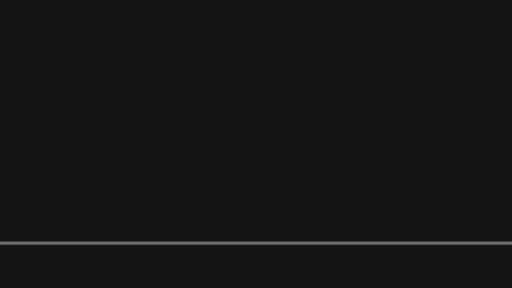
t = 0.00 s
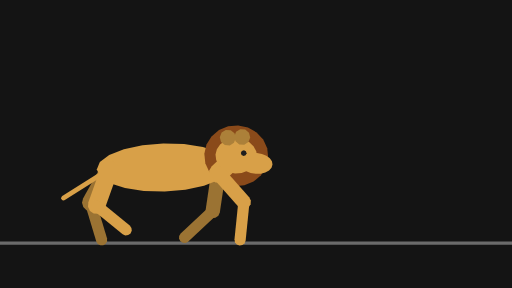
t = 0.41 s
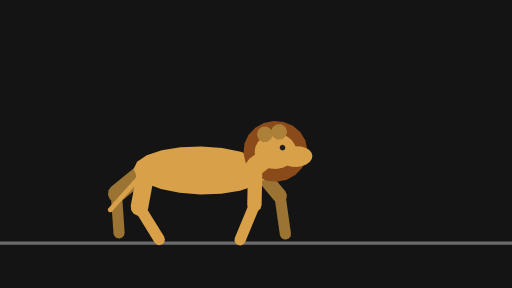
t = 0.79 s
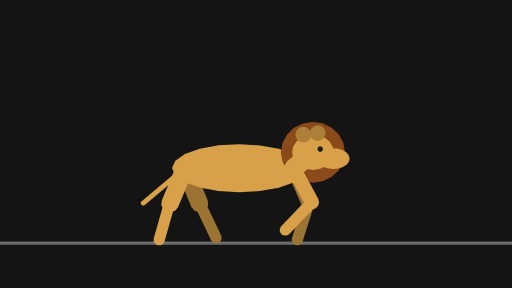
t = 1.19 s
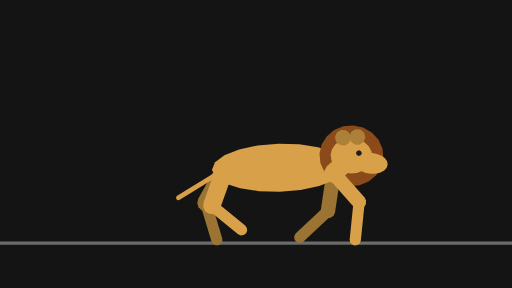
t = 1.61 s
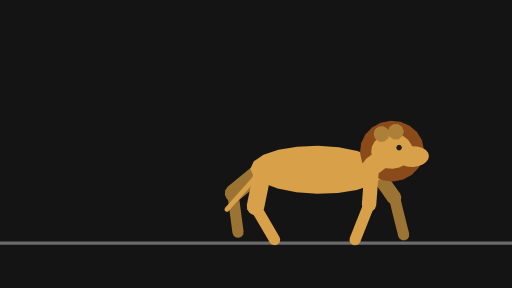
t = 2.01 s

The animated SVG that drew these frames (rendered in a browser with its animation timeline set to each time). Animation: 60 SMIL elements (animate=15,animateTransform=45); one cycle of 2.40 s, repeats indefinitely.

<svg xmlns="http://www.w3.org/2000/svg" width="320" height="180" viewBox="0 0 320 180">
  <g id="s-stage" fill="#141414">
    <path id="s-stage-shape" d="M 0 0 H 320 V 180 H 0 Z"/>
  </g>
  <g id="s-character-quadruped-lion" fill="#6b6b6b">
    <path id="s-character-quadruped-lion-shape" d="M 0 151 L 320 151 L 320 153 L 0 153 Z"/>
  </g>
  <g id="s-character-quadruped-lion-legfb1" fill="#9b7333" opacity="0" transform="translate(112 105) rotate(-22)">
    <animateTransform attributeName="transform" type="translate" begin="0s" dur="2.4s" calcMode="linear" values="112 0;256 0" keyTimes="0;1" fill="remove" repeatCount="indefinite"/>
    <animateTransform attributeName="transform" type="translate" additive="sum" begin="0s" dur="2.4s" calcMode="linear" values="0 105;0 104;0 104;0 105;0 109;0 109;0 105;0 104;0 104;0 109;0 109;0 105;0 104;0 104;0 109;0 109;0 105;0 104;0 104;0 109;0 109;0 105" keyTimes="0;0.0278;0.0972;0.125;0.1806;0.1944;0.25;0.2778;0.3611;0.4306;0.4444;0.5;0.5278;0.6111;0.6806;0.6944;0.75;0.7778;0.8611;0.9306;0.9444;1" fill="remove" repeatCount="indefinite"/>
    <animateTransform attributeName="transform" type="rotate" additive="sum" begin="0s" dur="2.4s" calcMode="linear" values="-22;-12.6;-3.8;16;18.5;16.3;-9.1;-37;-45;-47;-45;-38;-27;-25;-28;-37;-41;-43;-41;-27;-12.6;-3.8;16;18.5;16.3;-9.1;-37;-45;-47;-45;-38;-27;-25;-28;-37;-43;-41;-22" keyTimes="0;0.0278;0.0694;0.1111;0.125;0.1528;0.2083;0.2639;0.2917;0.3056;0.3194;0.3333;0.3472;0.375;0.3889;0.4028;0.4167;0.4306;0.4444;0.4861;0.5278;0.5694;0.6111;0.625;0.6528;0.7083;0.7639;0.7917;0.8056;0.8194;0.8333;0.8472;0.875;0.8889;0.9028;0.9306;0.9444;1" fill="remove" repeatCount="indefinite"/>
    <animate attributeName="opacity" begin="0s" dur="2.4s" calcMode="linear" values="0;0.9;1;1;0.9;0" keyTimes="0;0.0556;0.0694;0.9306;0.9444;1" fill="remove" repeatCount="indefinite"/>
    <path id="s-character-quadruped-lion-legfb1-shape" d="M 4.5 24 L 3.9 26.25 L 2.25 27.9 L 0 28.5 L -2.25 27.9 L -3.9 26.25 L -4.5 24 L -4.5 0 L -3.9 -2.25 L -2.25 -3.9 L -0 -4.5 L 2.25 -3.9 L 3.9 -2.25 L 4.5 -0 Z"/>
  </g>
  <g id="s-character-quadruped-lion-legfb2" fill="#9b7333" opacity="0" transform="translate(121 127) rotate(17.3)">
    <animateTransform attributeName="transform" type="translate" begin="0s" dur="2.4s" calcMode="linear" values="121 0;121 0;123 0;124 0;121 0;122 0;127 0;160 0;168 0;173 0;175 0;175 0;173 0;176 0;179 0;184 0;188 0;190 0;192 0;193 0;193 0;195 0;196 0;193 0;194 0;199 0;232 0;236 0;243 0;245 0;247 0;247 0;245 0;248 0;251 0;256 0;260 0;262 0;264 0;265 0;265 0" keyTimes="0;0.0278;0.0556;0.0694;0.1111;0.125;0.1528;0.25;0.2778;0.3056;0.3194;0.3333;0.3472;0.375;0.3889;0.4028;0.4167;0.4306;0.4444;0.4722;0.5278;0.5556;0.5694;0.6111;0.625;0.6528;0.75;0.7639;0.7917;0.8056;0.8194;0.8333;0.8472;0.875;0.8889;0.9028;0.9167;0.9306;0.9444;0.9722;1" fill="remove" repeatCount="indefinite"/>
    <animateTransform attributeName="transform" type="translate" additive="sum" begin="0s" dur="2.4s" calcMode="linear" values="0 127;0 128;0 127;0 128;0 133;0 133;0 130;0 122;0 121;0 121;0 123;0 125;0 127;0 127;0 126;0 126;0 128;0 127;0 129;0 133;0 133;0 130;0 122;0 121;0 121;0 123;0 125;0 127;0 127;0 126;0 126;0 127" keyTimes="0;0.0694;0.1111;0.125;0.1806;0.1944;0.2222;0.2778;0.3056;0.3194;0.3333;0.3472;0.375;0.3889;0.4028;0.4167;0.5694;0.6111;0.6389;0.6806;0.6944;0.7222;0.7778;0.8056;0.8194;0.8333;0.8472;0.875;0.8889;0.9028;0.9167;1" fill="remove" repeatCount="indefinite"/>
    <animateTransform attributeName="transform" type="rotate" additive="sum" begin="0s" dur="2.4s" calcMode="linear" values="17.3;18;23;24;18.4;21;34;45;53;57;56;49;35;18;0.3;-10.7;-24;-23;-15.7;-3.6;4.3;10.7;14.6;17.1;18;23;24;18.4;21;34;45;53;57;56;54;43;27;0.3;-10.7;-24;-23;-15.7;-3.6;4.3;10.7;14.6;17.1;17.3" keyTimes="0;0.0278;0.0556;0.0694;0.1111;0.125;0.1528;0.1667;0.1806;0.1944;0.2083;0.2361;0.2639;0.2917;0.3194;0.3333;0.3472;0.375;0.3889;0.4028;0.4167;0.4306;0.4444;0.4722;0.5278;0.5556;0.5694;0.6111;0.625;0.6528;0.6667;0.6806;0.6944;0.7083;0.7222;0.75;0.7778;0.8194;0.8333;0.8472;0.875;0.8889;0.9028;0.9167;0.9306;0.9444;0.9722;1" fill="remove" repeatCount="indefinite"/>
    <animate attributeName="opacity" begin="0s" dur="2.4s" calcMode="linear" values="0;0.9;1;1;0.9;0" keyTimes="0;0.0556;0.0694;0.9306;0.9444;1" fill="remove" repeatCount="indefinite"/>
    <path id="s-character-quadruped-lion-legfb2-shape" d="M 3.5 24 L 3.03 25.75 L 1.75 27.03 L 0 27.5 L -1.75 27.03 L -3.03 25.75 L -3.5 24 L -3.5 0 L -3.03 -1.75 L -1.75 -3.03 L -0 -3.5 L 1.75 -3.03 L 3.03 -1.75 L 3.5 -0 Z"/>
  </g>
  <g id="s-character-quadruped-lion-leghb1" fill="#9b7333" opacity="0" transform="translate(44 105) rotate(-22)">
    <animateTransform attributeName="transform" type="translate" begin="0s" dur="2.4s" calcMode="linear" values="44 0;188 0" keyTimes="0;1" fill="remove" repeatCount="indefinite"/>
    <animateTransform attributeName="transform" type="translate" additive="sum" begin="0s" dur="2.4s" calcMode="linear" values="0 105;0 106;0 105;0 106;0 105;0 106;0 105;0 106;0 105;0 106;0 105;0 106;0 105;0 106;0 105;0 106;0 105" keyTimes="0;0.0556;0.125;0.1944;0.25;0.3194;0.375;0.4444;0.5;0.5694;0.625;0.6806;0.75;0.8056;0.875;0.9444;1" fill="remove" repeatCount="indefinite"/>
    <animateTransform attributeName="transform" type="rotate" additive="sum" begin="0s" dur="2.4s" calcMode="linear" values="-22;-20;-2.1;4.8;8.9;17.3;32;33;28;21;26;45;50;51;47;37;22;5.1;-4.3;-24;-20;-2.1;4.8;8.9;17.3;32;33;28;21;26;45;50;51;47;37;22;5.1;-4.3;-24;-22" keyTimes="0;0.0139;0.0417;0.0556;0.0694;0.125;0.1806;0.1944;0.2361;0.25;0.2778;0.3056;0.3194;0.3333;0.3611;0.3889;0.4167;0.4444;0.4583;0.4861;0.5139;0.5417;0.5556;0.5694;0.625;0.6806;0.6944;0.7361;0.75;0.7778;0.8056;0.8194;0.8333;0.8611;0.8889;0.9167;0.9444;0.9583;0.9861;1" fill="remove" repeatCount="indefinite"/>
    <animate attributeName="opacity" begin="0s" dur="2.4s" calcMode="linear" values="0;0.9;1;1;0.9;0" keyTimes="0;0.0556;0.0694;0.9306;0.9444;1" fill="remove" repeatCount="indefinite"/>
    <path id="s-character-quadruped-lion-leghb1-shape" d="M 5.5 24 L 4.76 26.75 L 2.75 28.76 L 0 29.5 L -2.75 28.76 L -4.76 26.75 L -5.5 24 L -5.5 0 L -4.76 -2.75 L -2.75 -4.76 L -0 -5.5 L 2.75 -4.76 L 4.76 -2.75 L 5.5 -0 Z"/>
  </g>
  <g id="s-character-quadruped-lion-leghb2" fill="#9b7333" opacity="0" transform="translate(53 127) rotate(-25)">
    <animateTransform attributeName="transform" type="translate" begin="0s" dur="2.4s" calcMode="linear" values="53 0;54 0;51 0;50 0;50 0;55 0;57 0;59 0;67 0;71 0;74 0;71 0;72 0;73 0;78 0;82 0;90 0;106 0;124 0;126 0;123 0;122 0;122 0;127 0;129 0;131 0;139 0;143 0;146 0;143 0;144 0;145 0;150 0;158 0;172 0;196 0;197 0" keyTimes="0;0.0139;0.0417;0.0556;0.0694;0.125;0.1806;0.1944;0.2361;0.25;0.2778;0.3056;0.3194;0.3333;0.3611;0.375;0.4028;0.4444;0.4861;0.5139;0.5417;0.5556;0.5694;0.625;0.6806;0.6944;0.7361;0.75;0.7778;0.8056;0.8194;0.8333;0.8611;0.8889;0.9306;0.9861;1" fill="remove" repeatCount="indefinite"/>
    <animateTransform attributeName="transform" type="translate" additive="sum" begin="0s" dur="2.4s" calcMode="linear" values="0 127;0 127;0 129;0 130;0 128;0 126;0 126;0 127;0 127;0 122;0 121;0 122;0 130;0 130;0 129;0 127;0 127;0 129;0 130;0 128;0 126;0 126;0 127;0 127;0 122;0 121;0 122;0 130;0 130;0 129;0 127;0 127" keyTimes="0;0.0139;0.0278;0.0556;0.125;0.2083;0.2361;0.25;0.2778;0.3194;0.3472;0.375;0.4306;0.4444;0.4722;0.4861;0.5139;0.5278;0.5556;0.625;0.7083;0.7361;0.75;0.7778;0.8194;0.8472;0.875;0.9306;0.9444;0.9722;0.9861;1" fill="remove" repeatCount="indefinite"/>
    <animateTransform attributeName="transform" type="rotate" additive="sum" begin="0s" dur="2.4s" calcMode="linear" values="-25;-23;-33;-35;-34;-22;-15.5;-11.9;0.3;7.4;18.5;23;18.2;8.5;-5.6;-22;-38;-50;-53;-52;-47;-38;-27;-23;-33;-35;-34;-22;-15.5;-11.9;0.3;7.4;18.5;23;18.2;8.5;-5.6;-22;-38;-50;-53;-52;-47;-38;-27;-25" keyTimes="0;0.0139;0.0417;0.0556;0.0694;0.125;0.1806;0.1944;0.2222;0.2361;0.25;0.2778;0.2917;0.3056;0.3333;0.3611;0.3889;0.4167;0.4306;0.4444;0.4583;0.4722;0.4861;0.5139;0.5417;0.5556;0.5694;0.625;0.6806;0.6944;0.7222;0.7361;0.75;0.7778;0.7917;0.8056;0.8333;0.8611;0.8889;0.9167;0.9306;0.9444;0.9583;0.9722;0.9861;1" fill="remove" repeatCount="indefinite"/>
    <animate attributeName="opacity" begin="0s" dur="2.4s" calcMode="linear" values="0;0.9;1;1;0.9;0" keyTimes="0;0.0556;0.0694;0.9306;0.9444;1" fill="remove" repeatCount="indefinite"/>
    <path id="s-character-quadruped-lion-leghb2-shape" d="M 3.5 24 L 3.03 25.75 L 1.75 27.03 L 0 27.5 L -1.75 27.03 L -3.03 25.75 L -3.5 24 L -3.5 0 L -3.03 -1.75 L -1.75 -3.03 L -0 -3.5 L 1.75 -3.03 L 3.03 -1.75 L 3.5 -0 Z"/>
  </g>
  <g id="s-character-quadruped-lion-tail" fill="#d8a048" opacity="0" transform="translate(44 105) rotate(50)">
    <animateTransform attributeName="transform" type="translate" begin="0s" dur="2.4s" calcMode="linear" values="44 0;188 0" keyTimes="0;1" fill="remove" repeatCount="indefinite"/>
    <animateTransform attributeName="transform" type="translate" additive="sum" begin="0s" dur="2.4s" calcMode="linear" values="0 105;0 106;0 105;0 106;0 105;0 106;0 105;0 106;0 105;0 106;0 105;0 106;0 105;0 106;0 105;0 106;0 105" keyTimes="0;0.0556;0.125;0.1944;0.25;0.3194;0.375;0.4444;0.5;0.5694;0.625;0.6806;0.75;0.8056;0.875;0.9444;1" fill="remove" repeatCount="indefinite"/>
    <animateTransform attributeName="transform" type="rotate" additive="sum" begin="0s" dur="2.4s" calcMode="linear" values="50;59;60;56;42;40;44;58;60;58;44;40;41;50" keyTimes="0;0.0833;0.1389;0.1944;0.3194;0.3889;0.4444;0.5694;0.625;0.6806;0.8056;0.8611;0.9167;1" fill="remove" repeatCount="indefinite"/>
    <animate attributeName="opacity" begin="0s" dur="2.4s" calcMode="linear" values="0;0.9;1;1;0.9;0" keyTimes="0;0.0556;0.0694;0.9306;0.9444;1" fill="remove" repeatCount="indefinite"/>
    <path id="s-character-quadruped-lion-tail-shape" d="M 1.5 34 L 1.3 34.75 L 0.75 35.3 L 0 35.5 L -0.75 35.3 L -1.3 34.75 L -1.5 34 L -1.5 0 L -1.3 -0.75 L -0.75 -1.3 L -0 -1.5 L 0.75 -1.3 L 1.3 -0.75 L 1.5 -0 Z"/>
  </g>
  <g id="s-character-quadruped-lion-body" fill="#d8a048" opacity="0" transform="translate(44 105) rotate(0)">
    <animateTransform attributeName="transform" type="translate" begin="0s" dur="2.4s" calcMode="linear" values="44 0;188 0" keyTimes="0;1" fill="remove" repeatCount="indefinite"/>
    <animateTransform attributeName="transform" type="translate" additive="sum" begin="0s" dur="2.4s" calcMode="linear" values="0 105;0 106;0 105;0 106;0 105;0 106;0 105;0 106;0 105;0 106;0 105;0 106;0 105;0 106;0 105;0 106;0 105" keyTimes="0;0.0556;0.125;0.1944;0.25;0.3194;0.375;0.4444;0.5;0.5694;0.625;0.6806;0.75;0.8056;0.875;0.9444;1" fill="remove" repeatCount="indefinite"/>
    <animateTransform attributeName="transform" type="rotate" additive="sum" begin="0s" dur="2.4s" calcMode="linear" values="0;2;-2;2;-2;2;-2;2;-2;0" keyTimes="0;0.0556;0.1806;0.3056;0.4306;0.5556;0.6806;0.8056;0.9306;1" fill="remove" repeatCount="indefinite"/>
    <animate attributeName="opacity" begin="0s" dur="2.4s" calcMode="linear" values="0;0.9;1;1;0.9;0" keyTimes="0;0.0556;0.0694;0.9306;0.9444;1" fill="remove" repeatCount="indefinite"/>
    <path id="s-character-quadruped-lion-body-shape" d="M 76 0 L 73.94 4.64 L 67.98 8.82 L 58.69 12.14 L 46.98 14.27 L 34 15 L 21.02 14.27 L 9.31 12.14 L 0.02 8.82 L -5.94 4.64 L -8 0 L -5.94 -4.64 L 0.02 -8.82 L 9.31 -12.14 L 21.02 -14.27 L 34 -15 L 46.98 -14.27 L 58.69 -12.14 L 67.98 -8.82 L 73.94 -4.64 Z"/>
  </g>
  <g id="s-character-quadruped-lion-mane" fill="#8a4a1a" opacity="0" transform="translate(124 95) rotate(0)">
    <animateTransform attributeName="transform" type="translate" begin="0s" dur="2.4s" calcMode="linear" values="124 0;135 0;149 0;169 0;185 0;205 0;221 0;241 0;257 0;268 0" keyTimes="0;0.0694;0.1806;0.3056;0.4306;0.5556;0.6806;0.8056;0.9306;1" fill="remove" repeatCount="indefinite"/>
    <animateTransform attributeName="transform" type="translate" additive="sum" begin="0s" dur="2.4s" calcMode="linear" values="0 95;0 94;0 95;0 94;0 98;0 98;0 95;0 94;0 95;0 94;0 98;0 98;0 95;0 94;0 95;0 94;0 98;0 98;0 94;0 95;0 94;0 98;0 98;0 95" keyTimes="0;0.0278;0.0694;0.1111;0.1806;0.1944;0.25;0.2778;0.3056;0.3611;0.4306;0.4444;0.5;0.5278;0.5556;0.6111;0.6806;0.6944;0.7639;0.8056;0.8611;0.9306;0.9444;1" fill="remove" repeatCount="indefinite"/>
    <animateTransform attributeName="transform" type="rotate" additive="sum" begin="0s" dur="2.4s" calcMode="linear" values="0;-3.5;-3.9;3.5;3.9;-3.5;-3.9;3.5;3.9;-3.5;-3.9;3.5;3.9;-3.5;-3.9;3.9;3.5;0" keyTimes="0;0.0417;0.0694;0.1667;0.1944;0.2917;0.3194;0.4167;0.4444;0.5417;0.5694;0.6667;0.6944;0.7917;0.8194;0.9306;0.9583;1" fill="remove" repeatCount="indefinite"/>
    <animate attributeName="opacity" begin="0s" dur="2.4s" calcMode="linear" values="0;0.9;1;1;0.9;0" keyTimes="0;0.0556;0.0694;0.9306;0.9444;1" fill="remove" repeatCount="indefinite"/>
    <path id="s-character-quadruped-lion-mane-shape" d="M 20 0 L 19.02 5.87 L 16.18 11.17 L 11.76 15.37 L 6.18 18.07 L 0 19 L -6.18 18.07 L -11.76 15.37 L -16.18 11.17 L -19.02 5.87 L -20 0 L -19.02 -5.87 L -16.18 -11.17 L -11.76 -15.37 L -6.18 -18.07 L -0 -19 L 6.18 -18.07 L 11.76 -15.37 L 16.18 -11.17 L 19.02 -5.87 Z"/>
  </g>
  <g id="s-character-quadruped-lion-neck" fill="#d8a048" opacity="0" transform="translate(112 105) rotate(-130)">
    <animateTransform attributeName="transform" type="translate" begin="0s" dur="2.4s" calcMode="linear" values="112 0;256 0" keyTimes="0;1" fill="remove" repeatCount="indefinite"/>
    <animateTransform attributeName="transform" type="translate" additive="sum" begin="0s" dur="2.4s" calcMode="linear" values="0 105;0 104;0 104;0 105;0 109;0 109;0 105;0 104;0 104;0 109;0 109;0 105;0 104;0 104;0 109;0 109;0 105;0 104;0 104;0 109;0 109;0 105" keyTimes="0;0.0278;0.0972;0.125;0.1806;0.1944;0.25;0.2778;0.3611;0.4306;0.4444;0.5;0.5278;0.6111;0.6806;0.6944;0.75;0.7778;0.8611;0.9306;0.9444;1" fill="remove" repeatCount="indefinite"/>
    <animateTransform attributeName="transform" type="rotate" additive="sum" begin="0s" dur="2.4s" calcMode="linear" values="-130;-126;-127;-134;-133;-126;-127;-134;-133;-126;-127;-134;-133;-126;-127;-134;-133;-130" keyTimes="0;0.0556;0.0833;0.1806;0.2083;0.3056;0.3333;0.4306;0.4583;0.5556;0.5833;0.6806;0.7083;0.8056;0.8333;0.9306;0.9583;1" fill="remove" repeatCount="indefinite"/>
    <animate attributeName="opacity" begin="0s" dur="2.4s" calcMode="linear" values="0;0.9;1;1;0.9;0" keyTimes="0;0.0556;0.0694;0.9306;0.9444;1" fill="remove" repeatCount="indefinite"/>
    <path id="s-character-quadruped-lion-neck-shape" d="M 6 20 L 5.2 23 L 3 25.2 L 0 26 L -3 25.2 L -5.2 23 L -6 20 L -6 0 L -5.2 -3 L -3 -5.2 L -0 -6 L 3 -5.2 L 5.2 -3 L 6 -0 Z"/>
  </g>
  <g id="s-character-quadruped-lion-head" fill="#d8a048" opacity="0" transform="translate(124 95) rotate(0)">
    <animateTransform attributeName="transform" type="translate" begin="0s" dur="2.4s" calcMode="linear" values="124 0;135 0;149 0;169 0;185 0;205 0;221 0;241 0;257 0;268 0" keyTimes="0;0.0694;0.1806;0.3056;0.4306;0.5556;0.6806;0.8056;0.9306;1" fill="remove" repeatCount="indefinite"/>
    <animateTransform attributeName="transform" type="translate" additive="sum" begin="0s" dur="2.4s" calcMode="linear" values="0 95;0 94;0 95;0 94;0 98;0 98;0 95;0 94;0 95;0 94;0 98;0 98;0 95;0 94;0 95;0 94;0 98;0 98;0 94;0 95;0 94;0 98;0 98;0 95" keyTimes="0;0.0278;0.0694;0.1111;0.1806;0.1944;0.25;0.2778;0.3056;0.3611;0.4306;0.4444;0.5;0.5278;0.5556;0.6111;0.6806;0.6944;0.7639;0.8056;0.8611;0.9306;0.9444;1" fill="remove" repeatCount="indefinite"/>
    <animateTransform attributeName="transform" type="rotate" additive="sum" begin="0s" dur="2.4s" calcMode="linear" values="0;-3.5;-3.9;3.5;3.9;-3.5;-3.9;3.5;3.9;-3.5;-3.9;3.5;3.9;-3.5;-3.9;3.9;3.5;0" keyTimes="0;0.0417;0.0694;0.1667;0.1944;0.2917;0.3194;0.4167;0.4444;0.5417;0.5694;0.6667;0.6944;0.7917;0.8194;0.9306;0.9583;1" fill="remove" repeatCount="indefinite"/>
    <animate attributeName="opacity" begin="0s" dur="2.4s" calcMode="linear" values="0;0.9;1;1;0.9;0" keyTimes="0;0.0556;0.0694;0.9306;0.9444;1" fill="remove" repeatCount="indefinite"/>
    <path id="s-character-quadruped-lion-head-shape" d="M 13 0 L 12.36 3.41 L 10.52 6.5 L 7.64 8.94 L 4.02 10.51 L 0 11.05 L -4.02 10.51 L -7.64 8.94 L -10.52 6.5 L -12.36 3.41 L -13 0 L -12.36 -3.41 L -10.52 -6.5 L -7.64 -8.94 L -4.02 -10.51 L -0 -11.05 L 4.02 -10.51 L 7.64 -8.94 L 10.52 -6.5 L 12.36 -3.41 Z M 22.94 4 L 22.45 6.01 L 21.01 7.82 L 18.76 9.26 L 15.93 10.18 L 12.8 10.5 L 9.67 10.18 L 6.84 9.26 L 4.59 7.82 L 3.15 6.01 L 2.66 4 L 3.15 1.99 L 4.59 0.18 L 6.84 -1.26 L 9.67 -2.18 L 12.8 -2.5 L 15.93 -2.18 L 18.76 -1.26 L 21.01 0.18 L 22.45 1.99 Z"/>
  </g>
  <g id="s-character-quadruped-lion-ears" fill="#ac8039" opacity="0" transform="translate(124 95) rotate(0)">
    <animateTransform attributeName="transform" type="translate" begin="0s" dur="2.4s" calcMode="linear" values="124 0;135 0;149 0;169 0;185 0;205 0;221 0;241 0;257 0;268 0" keyTimes="0;0.0694;0.1806;0.3056;0.4306;0.5556;0.6806;0.8056;0.9306;1" fill="remove" repeatCount="indefinite"/>
    <animateTransform attributeName="transform" type="translate" additive="sum" begin="0s" dur="2.4s" calcMode="linear" values="0 95;0 94;0 95;0 94;0 98;0 98;0 95;0 94;0 95;0 94;0 98;0 98;0 95;0 94;0 95;0 94;0 98;0 98;0 94;0 95;0 94;0 98;0 98;0 95" keyTimes="0;0.0278;0.0694;0.1111;0.1806;0.1944;0.25;0.2778;0.3056;0.3611;0.4306;0.4444;0.5;0.5278;0.5556;0.6111;0.6806;0.6944;0.7639;0.8056;0.8611;0.9306;0.9444;1" fill="remove" repeatCount="indefinite"/>
    <animateTransform attributeName="transform" type="rotate" additive="sum" begin="0s" dur="2.4s" calcMode="linear" values="0;-3.5;-3.9;3.5;3.9;-3.5;-3.9;3.5;3.9;-3.5;-3.9;3.5;3.9;-3.5;-3.9;3.9;3.5;0" keyTimes="0;0.0417;0.0694;0.1667;0.1944;0.2917;0.3194;0.4167;0.4444;0.5417;0.5694;0.6667;0.6944;0.7917;0.8194;0.9306;0.9583;1" fill="remove" repeatCount="indefinite"/>
    <animate attributeName="opacity" begin="0s" dur="2.4s" calcMode="linear" values="0;0.9;1;1;0.9;0" keyTimes="0;0.0556;0.0694;0.9306;0.9444;1" fill="remove" repeatCount="indefinite"/>
    <path id="s-character-quadruped-lion-ears-shape" d="M -1 -11 L -1.95 -8.06 L -4.45 -6.24 L -7.55 -6.24 L -10.05 -8.06 L -11 -11 L -10.05 -13.94 L -7.55 -15.76 L -4.45 -15.76 L -1.95 -13.94 Z M 8 -12 L 7.05 -9.06 L 4.55 -7.24 L 1.45 -7.24 L -1.05 -9.06 L -2 -12 L -1.05 -14.94 L 1.45 -16.76 L 4.55 -16.76 L 7.05 -14.94 Z"/>
  </g>
  <g id="s-character-quadruped-lion-eye" fill="#1e1e1e" opacity="0" transform="translate(124 95) rotate(0)">
    <animateTransform attributeName="transform" type="translate" begin="0s" dur="2.4s" calcMode="linear" values="124 0;135 0;149 0;169 0;185 0;205 0;221 0;241 0;257 0;268 0" keyTimes="0;0.0694;0.1806;0.3056;0.4306;0.5556;0.6806;0.8056;0.9306;1" fill="remove" repeatCount="indefinite"/>
    <animateTransform attributeName="transform" type="translate" additive="sum" begin="0s" dur="2.4s" calcMode="linear" values="0 95;0 94;0 95;0 94;0 98;0 98;0 95;0 94;0 95;0 94;0 98;0 98;0 95;0 94;0 95;0 94;0 98;0 98;0 94;0 95;0 94;0 98;0 98;0 95" keyTimes="0;0.0278;0.0694;0.1111;0.1806;0.1944;0.25;0.2778;0.3056;0.3611;0.4306;0.4444;0.5;0.5278;0.5556;0.6111;0.6806;0.6944;0.7639;0.8056;0.8611;0.9306;0.9444;1" fill="remove" repeatCount="indefinite"/>
    <animateTransform attributeName="transform" type="rotate" additive="sum" begin="0s" dur="2.4s" calcMode="linear" values="0;-3.5;-3.9;3.5;3.9;-3.5;-3.9;3.5;3.9;-3.5;-3.9;3.5;3.9;-3.5;-3.9;3.9;3.5;0" keyTimes="0;0.0417;0.0694;0.1667;0.1944;0.2917;0.3194;0.4167;0.4444;0.5417;0.5694;0.6667;0.6944;0.7917;0.8194;0.9306;0.9583;1" fill="remove" repeatCount="indefinite"/>
    <animate attributeName="opacity" begin="0s" dur="2.4s" calcMode="linear" values="0;0.9;1;1;0.9;0" keyTimes="0;0.0556;0.0694;0.9306;0.9444;1" fill="remove" repeatCount="indefinite"/>
    <path id="s-character-quadruped-lion-eye-shape" d="M 6.35 -2 L 5.82 -0.73 L 4.55 -0.2 L 3.28 -0.73 L 2.75 -2 L 3.28 -3.27 L 4.55 -3.8 L 5.82 -3.27 Z"/>
  </g>
  <g id="s-character-quadruped-lion-legff1" fill="#d8a048" opacity="0" transform="translate(112 105) rotate(-30)">
    <animateTransform attributeName="transform" type="translate" begin="0s" dur="2.4s" calcMode="linear" values="112 0;256 0" keyTimes="0;1" fill="remove" repeatCount="indefinite"/>
    <animateTransform attributeName="transform" type="translate" additive="sum" begin="0s" dur="2.4s" calcMode="linear" values="0 105;0 104;0 104;0 105;0 109;0 109;0 105;0 104;0 104;0 109;0 109;0 105;0 104;0 104;0 109;0 109;0 105;0 104;0 104;0 109;0 109;0 105" keyTimes="0;0.0278;0.0972;0.125;0.1806;0.1944;0.25;0.2778;0.3611;0.4306;0.4444;0.5;0.5278;0.6111;0.6806;0.6944;0.75;0.7778;0.8611;0.9306;0.9444;1" fill="remove" repeatCount="indefinite"/>
    <animateTransform attributeName="transform" type="rotate" additive="sum" begin="0s" dur="2.4s" calcMode="linear" values="-30;-41;-47;-45;-38;-27;-25;-28;-37;-41;-43;-41;-27;-12.6;-3.8;16;18.5;16.3;-9.1;-37;-45;-47;-45;-38;-27;-25;-28;-37;-41;-43;-41;-27;-12.6;-3.8;16;18.5;16.3;-9.1;-30" keyTimes="0;0.0278;0.0556;0.0694;0.0833;0.0972;0.125;0.1389;0.1528;0.1667;0.1806;0.1944;0.2361;0.2778;0.3194;0.3611;0.375;0.4028;0.4583;0.5139;0.5417;0.5556;0.5694;0.5833;0.5972;0.625;0.6389;0.6528;0.6667;0.6806;0.6944;0.7361;0.7778;0.8194;0.8611;0.875;0.9028;0.9583;1" fill="remove" repeatCount="indefinite"/>
    <animate attributeName="opacity" begin="0s" dur="2.4s" calcMode="linear" values="0;0.9;1;1;0.9;0" keyTimes="0;0.0556;0.0694;0.9306;0.9444;1" fill="remove" repeatCount="indefinite"/>
    <path id="s-character-quadruped-lion-legff1-shape" d="M 4.5 24 L 3.9 26.25 L 2.25 27.9 L 0 28.5 L -2.25 27.9 L -3.9 26.25 L -4.5 24 L -4.5 0 L -3.9 -2.25 L -2.25 -3.9 L -0 -4.5 L 2.25 -3.9 L 3.9 -2.25 L 4.5 -0 Z"/>
  </g>
  <g id="s-character-quadruped-lion-legff2" fill="#d8a048" opacity="0" transform="translate(124 126) rotate(43)">
    <animateTransform attributeName="transform" type="translate" begin="0s" dur="2.4s" calcMode="linear" values="124 0;132 0;137 0;139 0;139 0;137 0;140 0;143 0;148 0;152 0;154 0;156 0;157 0;157 0;159 0;160 0;157 0;158 0;163 0;196 0;204 0;209 0;211 0;211 0;209 0;212 0;215 0;220 0;224 0;226 0;228 0;229 0;229 0;231 0;232 0;229 0;230 0;235 0;268 0" keyTimes="0;0.0278;0.0556;0.0694;0.0833;0.0972;0.125;0.1389;0.1528;0.1667;0.1806;0.1944;0.2222;0.2778;0.3056;0.3194;0.3611;0.375;0.4028;0.5;0.5278;0.5556;0.5694;0.5833;0.5972;0.625;0.6389;0.6528;0.6667;0.6806;0.6944;0.7222;0.7778;0.8056;0.8194;0.8611;0.875;0.9028;1" fill="remove" repeatCount="indefinite"/>
    <animateTransform attributeName="transform" type="translate" additive="sum" begin="0s" dur="2.4s" calcMode="linear" values="0 126;0 122;0 121;0 121;0 123;0 125;0 127;0 127;0 126;0 126;0 128;0 127;0 129;0 133;0 133;0 130;0 122;0 121;0 121;0 123;0 125;0 127;0 127;0 126;0 126;0 128;0 127;0 129;0 133;0 133;0 132;0 126" keyTimes="0;0.0278;0.0556;0.0694;0.0833;0.0972;0.125;0.1389;0.1528;0.1667;0.3194;0.3611;0.3889;0.4306;0.4444;0.4722;0.5278;0.5556;0.5694;0.5833;0.5972;0.625;0.6389;0.6528;0.6667;0.8194;0.8611;0.8889;0.9306;0.9444;0.9583;1" fill="remove" repeatCount="indefinite"/>
    <animateTransform attributeName="transform" type="rotate" additive="sum" begin="0s" dur="2.4s" calcMode="linear" values="43;27;0.3;-10.7;-24;-24;-23;-15.7;-3.6;4.3;10.7;14.6;17.1;18;23;24;18.4;21;27;34;45;53;57;56;49;35;18;0.3;-10.7;-24;-23;-15.7;-3.6;4.3;10.7;14.6;17.1;18;23;24;18.4;21;34;45;53;57;56;54;43" keyTimes="0;0.0278;0.0694;0.0833;0.0972;0.1111;0.125;0.1389;0.1528;0.1667;0.1806;0.1944;0.2222;0.2778;0.3056;0.3194;0.3611;0.375;0.3889;0.4028;0.4167;0.4306;0.4444;0.4583;0.4861;0.5139;0.5417;0.5694;0.5833;0.5972;0.625;0.6389;0.6528;0.6667;0.6806;0.6944;0.7222;0.7778;0.8056;0.8194;0.8611;0.875;0.9028;0.9167;0.9306;0.9444;0.9583;0.9722;1" fill="remove" repeatCount="indefinite"/>
    <animate attributeName="opacity" begin="0s" dur="2.4s" calcMode="linear" values="0;0.9;1;1;0.9;0" keyTimes="0;0.0556;0.0694;0.9306;0.9444;1" fill="remove" repeatCount="indefinite"/>
    <path id="s-character-quadruped-lion-legff2-shape" d="M 3.5 24 L 3.03 25.75 L 1.75 27.03 L 0 27.5 L -1.75 27.03 L -3.03 25.75 L -3.5 24 L -3.5 0 L -3.03 -1.75 L -1.75 -3.03 L -0 -3.5 L 1.75 -3.03 L 3.03 -1.75 L 3.5 -0 Z"/>
  </g>
  <g id="s-character-quadruped-lion-leghf1" fill="#d8a048" opacity="0" transform="translate(44 105) rotate(21)">
    <animateTransform attributeName="transform" type="translate" begin="0s" dur="2.4s" calcMode="linear" values="44 0;188 0" keyTimes="0;1" fill="remove" repeatCount="indefinite"/>
    <animateTransform attributeName="transform" type="translate" additive="sum" begin="0s" dur="2.4s" calcMode="linear" values="0 105;0 106;0 105;0 106;0 105;0 106;0 105;0 106;0 105;0 106;0 105;0 106;0 105;0 106;0 105;0 106;0 105" keyTimes="0;0.0556;0.125;0.1944;0.25;0.3194;0.375;0.4444;0.5;0.5694;0.625;0.6806;0.75;0.8056;0.875;0.9444;1" fill="remove" repeatCount="indefinite"/>
    <animateTransform attributeName="transform" type="rotate" additive="sum" begin="0s" dur="2.4s" calcMode="linear" values="21;26;45;50;50;47;37;13.7;-4.3;-24;-20;-2.1;4.8;8.9;17.3;32;33;28;21;26;45;50;50;43;30;5.1;-4.3;-24;-20;-2.1;4.8;8.9;17.3;32;33;30;28;21" keyTimes="0;0.0278;0.0556;0.0694;0.0972;0.1111;0.1389;0.1806;0.2083;0.2361;0.2639;0.2917;0.3056;0.3194;0.375;0.4306;0.4444;0.4861;0.5;0.5278;0.5556;0.5694;0.5972;0.625;0.6528;0.6944;0.7083;0.7361;0.7639;0.7917;0.8056;0.8194;0.875;0.9306;0.9444;0.9722;0.9861;1" fill="remove" repeatCount="indefinite"/>
    <animate attributeName="opacity" begin="0s" dur="2.4s" calcMode="linear" values="0;0.9;1;1;0.9;0" keyTimes="0;0.0556;0.0694;0.9306;0.9444;1" fill="remove" repeatCount="indefinite"/>
    <path id="s-character-quadruped-lion-leghf1-shape" d="M 5.5 24 L 4.76 26.75 L 2.75 28.76 L 0 29.5 L -2.75 28.76 L -4.76 26.75 L -5.5 24 L -5.5 0 L -4.76 -2.75 L -2.75 -4.76 L -0 -5.5 L 2.75 -4.76 L 4.76 -2.75 L 5.5 -0 Z"/>
  </g>
  <g id="s-character-quadruped-lion-leghf2" fill="#d8a048" opacity="0" transform="translate(35 127) rotate(18.5)">
    <animateTransform attributeName="transform" type="translate" begin="0s" dur="2.4s" calcMode="linear" values="35 0;38 0;35 0;36 0;40 0;42 0;50 0;59 0;70 0;88 0;90 0;87 0;86 0;86 0;91 0;93 0;95 0;103 0;107 0;110 0;107 0;108 0;112 0;114 0;122 0;136 0;160 0;162 0;159 0;158 0;158 0;163 0;165 0;167 0;172 0;175 0;179 0" keyTimes="0;0.0278;0.0556;0.0694;0.0972;0.1111;0.1389;0.1667;0.1944;0.2361;0.2639;0.2917;0.3056;0.3194;0.375;0.4306;0.4444;0.4861;0.5;0.5278;0.5556;0.5694;0.5972;0.6111;0.6389;0.6806;0.7361;0.7639;0.7917;0.8056;0.8194;0.875;0.9306;0.9444;0.9722;0.9861;1" fill="remove" repeatCount="indefinite"/>
    <animateTransform attributeName="transform" type="translate" additive="sum" begin="0s" dur="2.4s" calcMode="linear" values="0 127;0 127;0 122;0 121;0 122;0 130;0 130;0 129;0 127;0 127;0 129;0 130;0 128;0 126;0 126;0 127;0 127;0 122;0 121;0 122;0 130;0 130;0 129;0 127;0 127;0 129;0 130;0 128;0 126;0 126;0 127" keyTimes="0;0.0278;0.0694;0.0972;0.125;0.1806;0.1944;0.2222;0.2361;0.2639;0.2778;0.3056;0.375;0.4583;0.4861;0.5;0.5278;0.5694;0.5972;0.625;0.6806;0.6944;0.7222;0.7361;0.7639;0.7778;0.8056;0.875;0.9583;0.9861;1" fill="remove" repeatCount="indefinite"/>
    <animateTransform attributeName="transform" type="rotate" additive="sum" begin="0s" dur="2.4s" calcMode="linear" values="18.5;23;18.2;8.5;-5.6;-22;-38;-50;-53;-52;-47;-38;-27;-23;-33;-35;-34;-22;-15.5;-11.9;0.3;7.4;18.5;23;18.2;8.5;-5.6;-22;-38;-50;-53;-52;-47;-38;-27;-23;-33;-35;-34;-22;-15.5;-11.9;0.3;7.4;18.5" keyTimes="0;0.0278;0.0417;0.0556;0.0833;0.1111;0.1389;0.1667;0.1806;0.1944;0.2083;0.2222;0.2361;0.2639;0.2917;0.3056;0.3194;0.375;0.4306;0.4444;0.4722;0.4861;0.5;0.5278;0.5417;0.5556;0.5833;0.6111;0.6389;0.6667;0.6806;0.6944;0.7083;0.7222;0.7361;0.7639;0.7917;0.8056;0.8194;0.875;0.9306;0.9444;0.9722;0.9861;1" fill="remove" repeatCount="indefinite"/>
    <animate attributeName="opacity" begin="0s" dur="2.4s" calcMode="linear" values="0;0.9;1;1;0.9;0" keyTimes="0;0.0556;0.0694;0.9306;0.9444;1" fill="remove" repeatCount="indefinite"/>
    <path id="s-character-quadruped-lion-leghf2-shape" d="M 3.5 24 L 3.03 25.75 L 1.75 27.03 L 0 27.5 L -1.75 27.03 L -3.03 25.75 L -3.5 24 L -3.5 0 L -3.03 -1.75 L -1.75 -3.03 L -0 -3.5 L 1.75 -3.03 L 3.03 -1.75 L 3.5 -0 Z"/>
  </g>
</svg>
